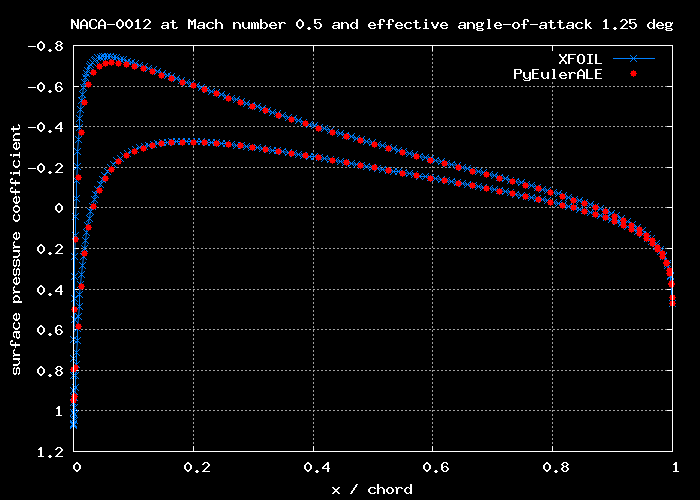

The table this chart was drawn from, first rows:
x, y, cp
+9.99523e-01, -6.78937e-05, +4.69535e-01
+9.97733e-01, -3.21628e-04, +3.76708e-01
+9.94333e-01, -8.01344e-04, +3.22414e-01
+9.89426e-01, -1.48970e-03, +2.73112e-01
+9.83084e-01, -2.37380e-03, +2.37500e-01
+9.75365e-01, -3.44077e-03, +2.03496e-01
+9.66326e-01, -4.67674e-03, +1.76351e-01
+9.56024e-01, -6.06930e-03, +1.49750e-01
+9.44513e-01, -7.60509e-03, +1.27095e-01
+9.31849e-01, -9.27022e-03, +1.04869e-01
+9.18088e-01, -1.10508e-02, +8.53185e-02
+9.03290e-01, -1.29335e-02, +6.61992e-02
+8.87512e-01, -1.49059e-02, +4.87171e-02
+8.70811e-01, -1.69541e-02, +3.15770e-02
+8.53248e-01, -1.90648e-02, +1.58956e-02
+8.34883e-01, -2.12260e-02, +3.58261e-04
+8.15775e-01, -2.34258e-02, -1.41885e-02
+7.95983e-01, -2.56524e-02, -2.86454e-02
+7.75567e-01, -2.78939e-02, -4.23793e-02
+7.54586e-01, -3.01389e-02, -5.59275e-02
+7.33098e-01, -3.23769e-02, -6.91855e-02
+7.11162e-01, -3.45966e-02, -8.22533e-02
+6.88835e-01, -3.67875e-02, -9.51030e-02
+6.66172e-01, -3.89393e-02, -1.08017e-01
+6.43227e-01, -4.10410e-02, -1.20678e-01
+6.20057e-01, -4.30823e-02, -1.33513e-01
+5.96712e-01, -4.50522e-02, -1.46126e-01
+5.73245e-01, -4.69403e-02, -1.58899e-01
+5.49705e-01, -4.87358e-02, -1.71520e-01
+5.26143e-01, -5.04282e-02, -1.84125e-01
+5.02605e-01, -5.20076e-02, -1.96832e-01
+4.79139e-01, -5.34626e-02, -2.09327e-01
+4.55790e-01, -5.47828e-02, -2.21667e-01
+4.32603e-01, -5.59588e-02, -2.33851e-01
+4.09621e-01, -5.69807e-02, -2.45834e-01
+3.86886e-01, -5.78385e-02, -2.57369e-01
+3.64440e-01, -5.85234e-02, -2.68485e-01
+3.42324e-01, -5.90269e-02, -2.79013e-01
+3.20577e-01, -5.93411e-02, -2.88761e-01
+2.99238e-01, -5.94595e-02, -2.97705e-01
+2.78346e-01, -5.93763e-02, -3.05692e-01
+2.57939e-01, -5.90859e-02, -3.12450e-01
+2.38052e-01, -5.85843e-02, -3.17834e-01
+2.18723e-01, -5.78687e-02, -3.21728e-01
+1.99987e-01, -5.69366e-02, -3.23630e-01
+1.81879e-01, -5.57873e-02, -3.23462e-01
+1.64434e-01, -5.44220e-02, -3.20921e-01
+1.47685e-01, -5.28416e-02, -3.15676e-01
+1.31665e-01, -5.10486e-02, -3.06883e-01
+1.16408e-01, -4.90475e-02, -2.94814e-01
+1.01945e-01, -4.68422e-02, -2.77913e-01
+8.83069e-02, -4.44377e-02, -2.55971e-01
+7.55261e-02, -4.18404e-02, -2.27036e-01
+6.36318e-02, -3.90572e-02, -1.90765e-01
+5.26538e-02, -3.60937e-02, -1.43518e-01
+4.26219e-02, -3.29562e-02, -8.33031e-02
+3.35653e-02, -2.96512e-02, -5.37916e-03
+2.55132e-02, -2.61827e-02, +9.53418e-02
+1.84968e-02, -2.25541e-02, +2.25559e-01
+1.25494e-02, -1.87669e-02, +3.89609e-01
... 68 more rows
